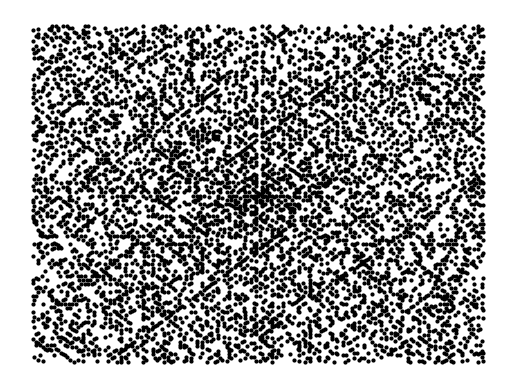

The script that saved this image:
import numpy as np
import matplotlib.pyplot as plt



n = 251 

def spiral(dizi):
    rows, cols = dizi.shape
    idler = np.arange(rows*cols).reshape(rows,cols)[::-1]

    spiral_id = []
    while idler.size:
        spiral_id.append(idler[0])
        idler = idler[1:]

        idler = idler.T [::-1]

    
    spiral_id = np.hstack(spiral_id)

    spiral_id= spiral_id[::-1]

    return spiral_id

sayilar = np.zeros(n**2)
test = spiral(sayilar.reshape(n,n))
test = np.hstack (test)


matrix =  [ [0 for i in range(n)] for j in range (n)]

x = []
y = []

for i in test:
    if i == (n**2 - n) :
        x.append(i % n) 
        y.append(n-1)
    else:
        x.append(i % n) 
        y.append((i // n))


def asal(değer):
    if (değer >2):
        for i in range(2,değer):
            if ((değer % i) == 0):
                asala = 0
                break
            else:
                asala = 1

    elif değer == 2:
        asala = 1
    
    else :
        asala=0

    return asala

for a in range(n**2):
    test = asal(a)
    if test == 1:
        matrix[x[a]][y[a]] = 1
        plt.plot(x[a],y[a],'o--', color = 'black', markersize = 2)        
    else:
        matrix[x[a]][y[a]] = 0

matrix = np.array(matrix)
matrix = matrix.reshape(n,n)

print(matrix)



plt.axis("off")
plt.show()








